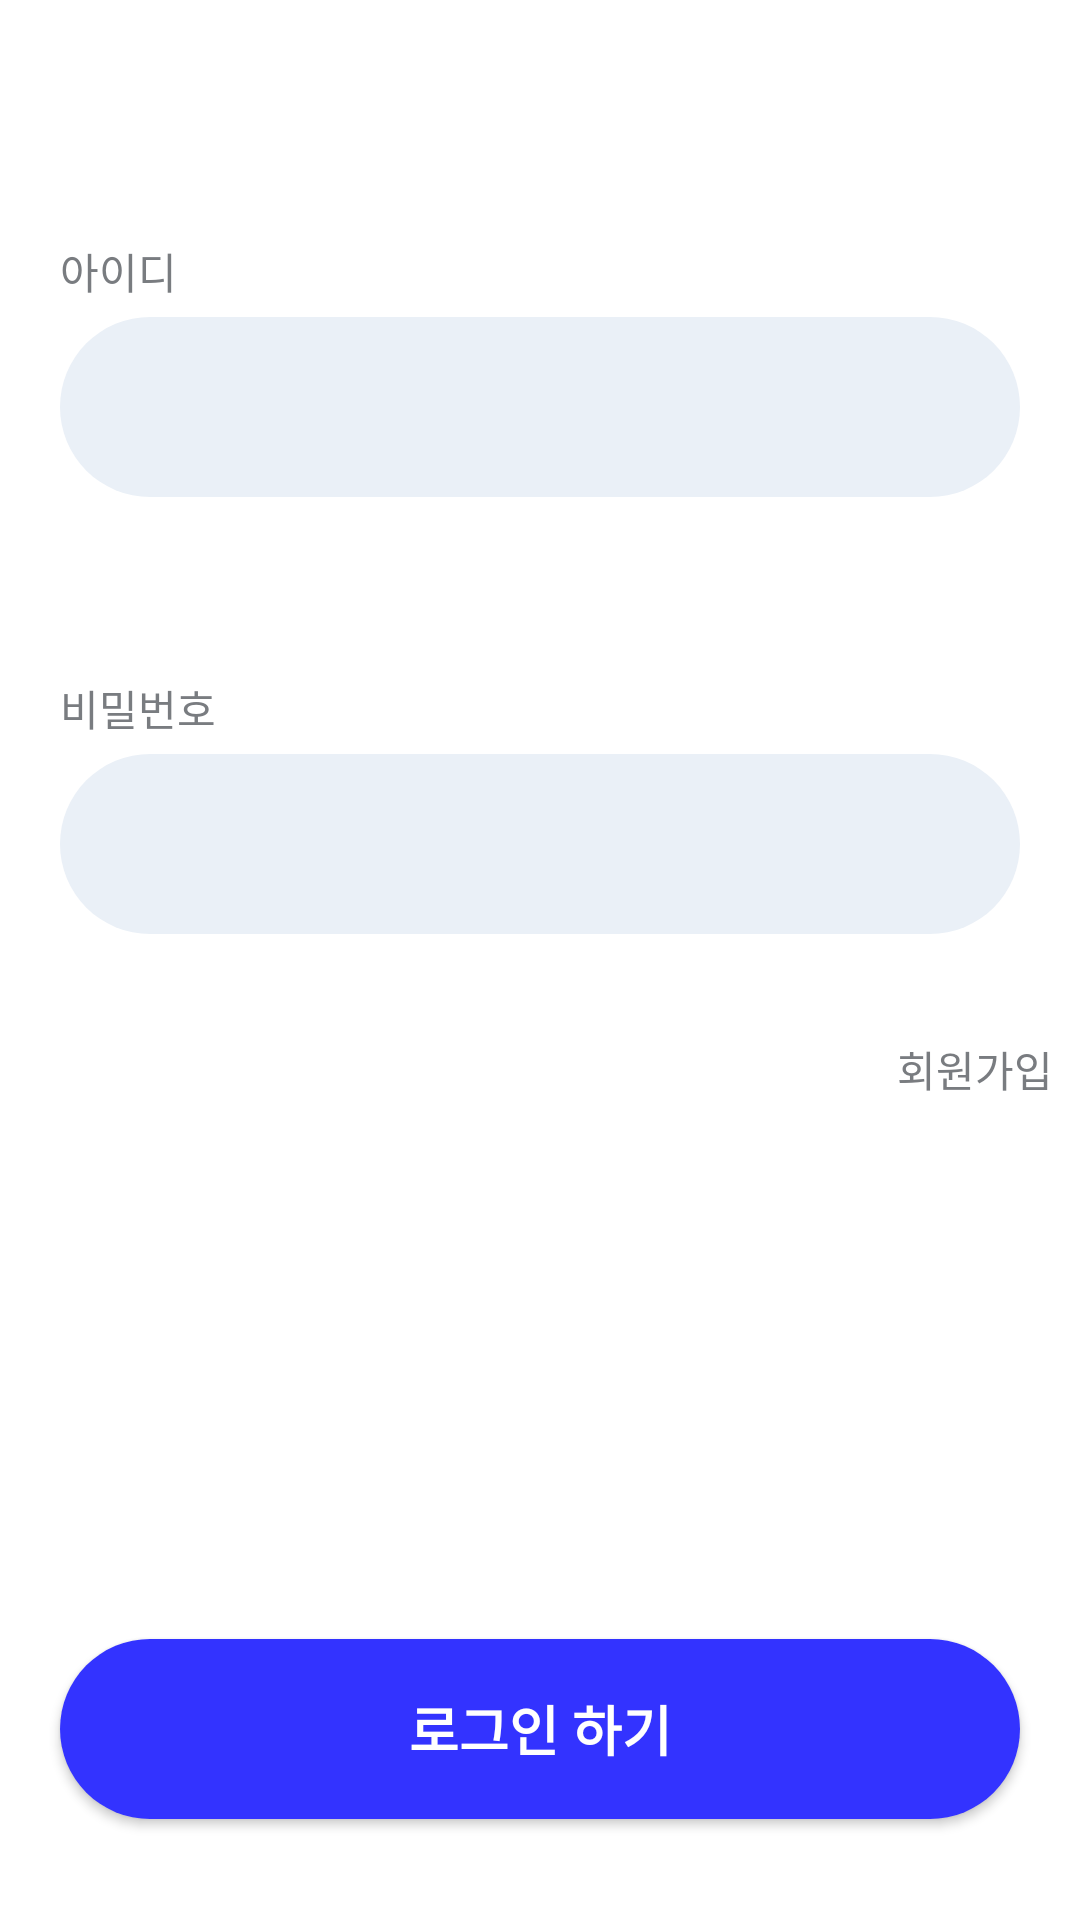

Android layout source for this screen:
<!-- AndroidManifest.xml: application theme Theme.TeamProject -->
<!-- res/layout/activity_login.xml -->
<?xml version="1.0" encoding="utf-8"?>
<LinearLayout xmlns:android="http://schemas.android.com/apk/res/android"
    xmlns:app="http://schemas.android.com/apk/res-auto"
    android:orientation="vertical"
    android:background="@color/white"
    android:layout_width="match_parent"
    android:layout_height="match_parent">

    <TextView
        android:layout_width="match_parent"
        android:layout_height="wrap_content"
        android:layout_marginTop="80dp"
        android:layout_marginLeft="20dp"
        android:text = "아이디"
        android:textColor="#797C80"
        android:layout_marginRight="20dp"
        ></TextView>

    <EditText
        android:id ="@+id/login_id"
        android:layout_width="match_parent"
        android:layout_height="60dp"
        android:layout_marginTop="5dp"
        android:layout_marginLeft="20dp"
        android:textColor="@color/black"
        android:layout_marginRight="20dp"
        android:background="@drawable/rounded"
        android:backgroundTint="#EAF0F7"
        ></EditText>
    <TextView
        android:layout_width="match_parent"
        android:layout_height="wrap_content"
        android:layout_marginTop="60dp"
        android:layout_marginLeft="20dp"
        android:text = "비밀번호"
        android:textColor="#797C80"
        android:layout_marginRight="20dp"
        ></TextView>

    <EditText
        android:id ="@+id/login_pw"
        android:inputType="textPassword"
        android:layout_width="match_parent"
        android:layout_height="60dp"
        android:textColor="@color/black"
        android:layout_marginLeft="20dp"
        android:layout_marginTop="5dp"
        android:layout_marginRight="20dp"
        android:background="@drawable/rounded"
        android:backgroundTint="#EAF0F7"
        >
    </EditText>

    <Button
        android:id="@+id/login_joinBtn"
        android:layout_width="90dp"
        android:layout_height="40dp"
        android:layout_marginLeft="280dp"
        android:layout_marginTop="25dp"
        android:layout_marginRight="40dp"
        android:background="#00ff0000"
        android:backgroundTint="@color/white"
        android:text="회원가입"
        android:textColor="#797C80"
        android:textSize="14dp"></Button>

    <Button
        android:id="@+id/login_loginBtn"
        android:layout_width="match_parent"
        android:layout_height="60dp"
        android:layout_marginTop="170dp"
        app:backgroundTint="#3333FF"
        android:layout_marginLeft="20dp"
        android:layout_marginRight="20dp"
        android:text = "로그인 하기"
        android:textStyle="bold"
        android:textColor="@color/white"
        android:backgroundTint="#3333FF"
        android:textSize="18dp"
        android:background="@drawable/rounded">
    </Button>

</LinearLayout>
<!-- resources referenced by this layout -->
<resources>
  <!-- drawable rounded (drawable) -->
  <?xml version="1.0" encoding="utf-8"?>
  <shape xmlns:android="http://schemas.android.com/apk/res/android">
      <solid
          android:color="@color/white">
      </solid>
      <corners
          android:radius="32dp">
      </corners>
  </shape>
  <style name="Theme.TeamProject" parent="Theme.MaterialComponents.DayNight.DarkActionBar">
          
          <item name="windowNoTitle">true</item>
          <item name="android:windowFullscreen">true</item>
          <item name="colorPrimary">@color/purple_500</item>
          <item name="colorPrimaryVariant">@color/purple_700</item>
          <item name="colorOnPrimary">@color/white</item>
          
          <item name="colorSecondary">@color/teal_200</item>
          <item name="colorSecondaryVariant">@color/teal_700</item>
          <item name="colorOnSecondary">@color/black</item>
          
          <item name="android:statusBarColor">?attr/colorPrimaryVariant</item>
          
      </style>
  <!-- not gathered from this repository: default colours our renderer supplied (Android Studio template values) -->
  <color name="purple_500">#FF6200EE</color>
  <color name="purple_700">#FF3700B3</color>
  <color name="teal_200">#FF03DAC5</color>
  <color name="teal_700">#FF018786</color>
  <color name="black">#FF000000</color>
  <color name="white">#FFFFFFFF</color>
</resources>
